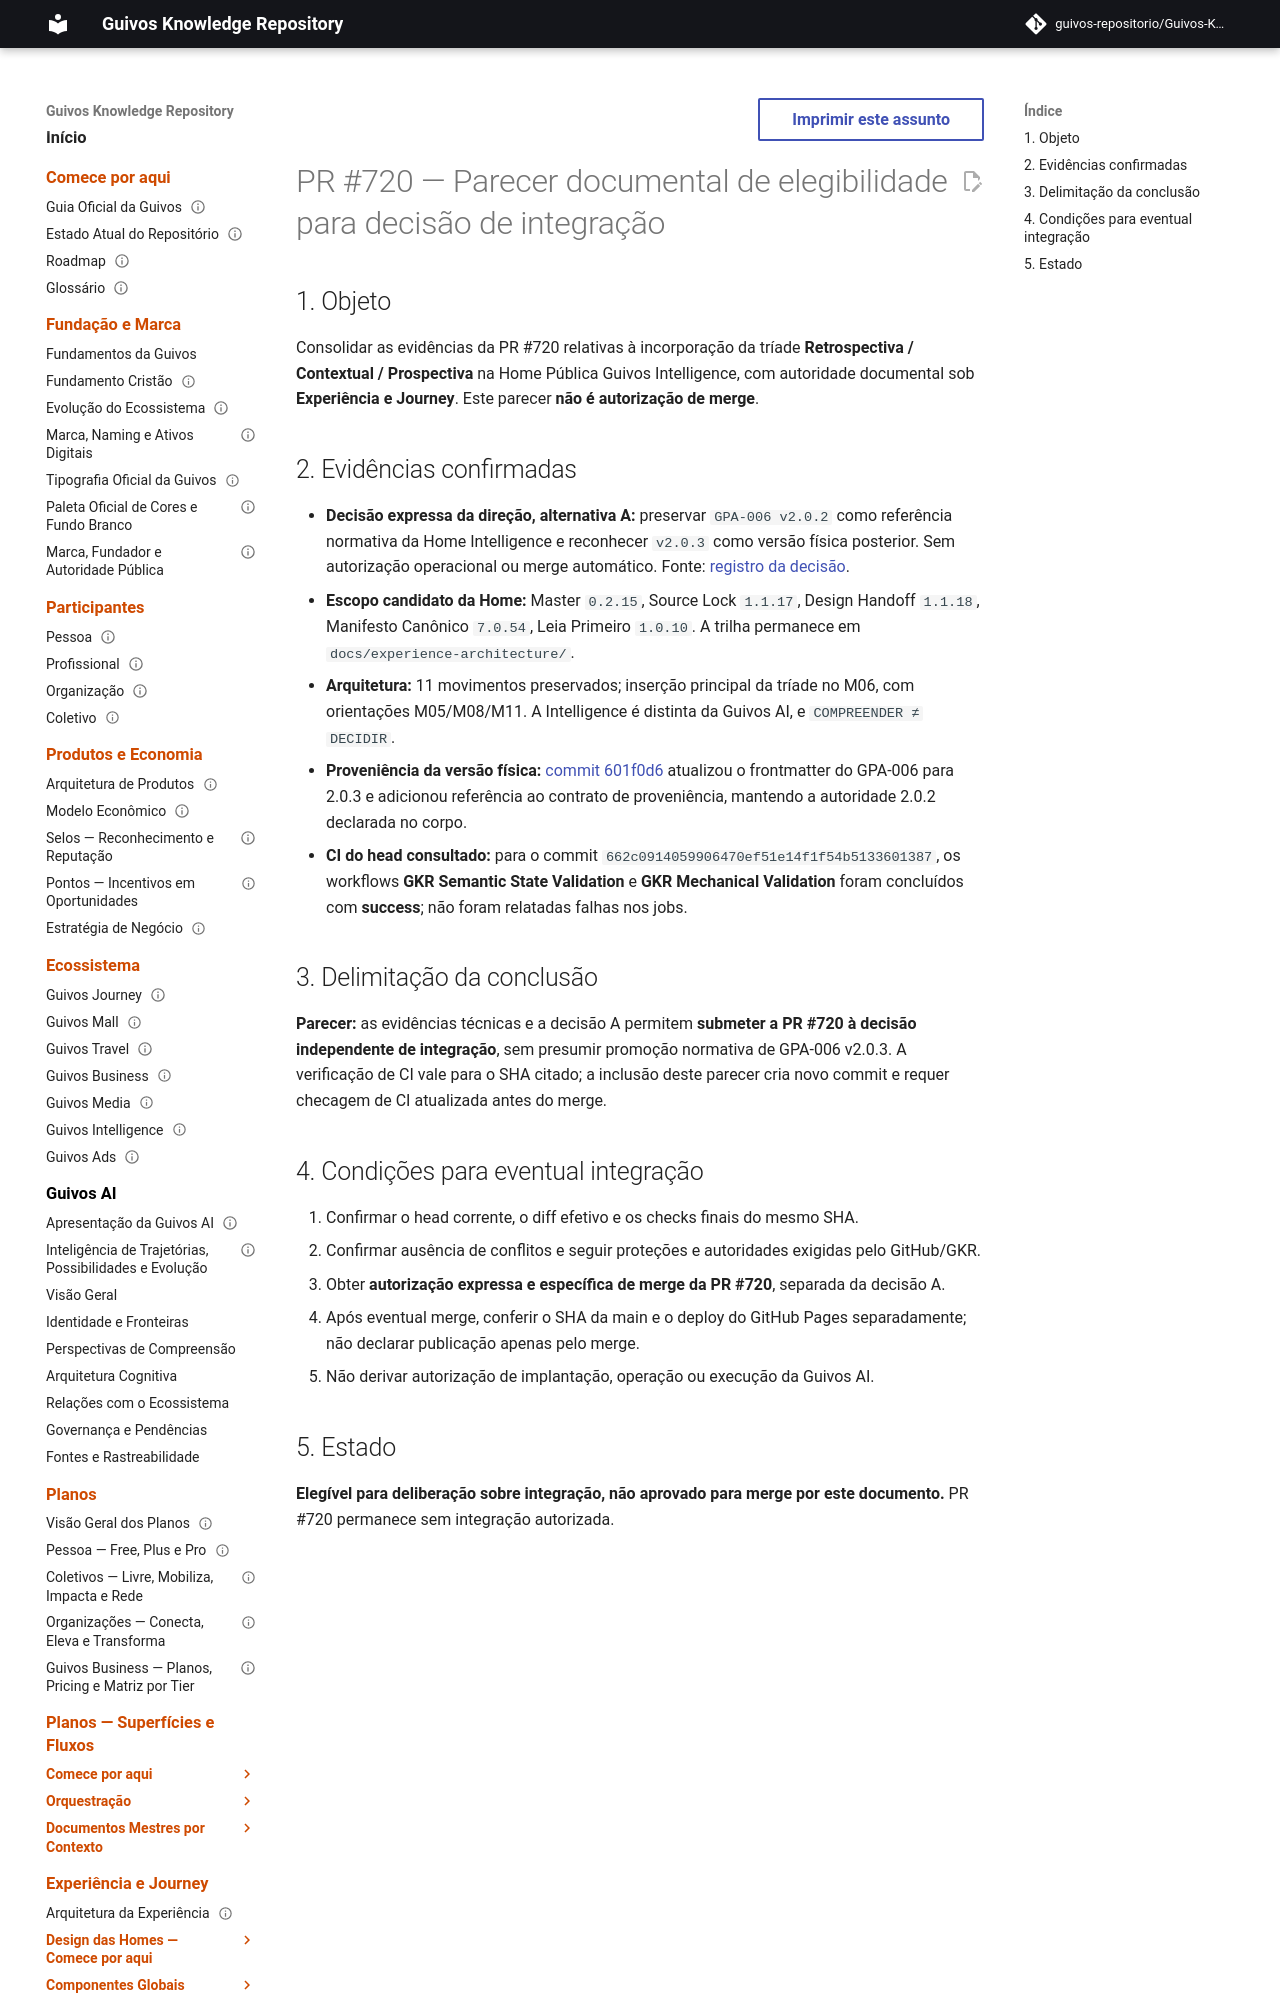

repository: guivos-repositorio/Guivos-Knowledge-Repository · page: experience-architecture/home-intelligence-pr720-integration-readiness-opinion/index.html · generator: mkdocs

---
id: GKR-UX-HOME-INTELLIGENCE-PR720-READINESS-001
title: Parecer documental de elegibilidade para decisão de integração — PR 720
status: proposed_non_normative
version: 0.1.0
owner: Experience Architecture
last_updated: 2026-11-01
normative: false
---

# PR #720 — Parecer documental de elegibilidade para decisão de integração

## 1. Objeto
Consolidar as evidências da PR #720 relativas à incorporação da tríade **Retrospectiva / Contextual / Prospectiva** na Home Pública Guivos Intelligence, com autoridade documental sob **Experiência e Journey**. Este parecer **não é autorização de merge**.
